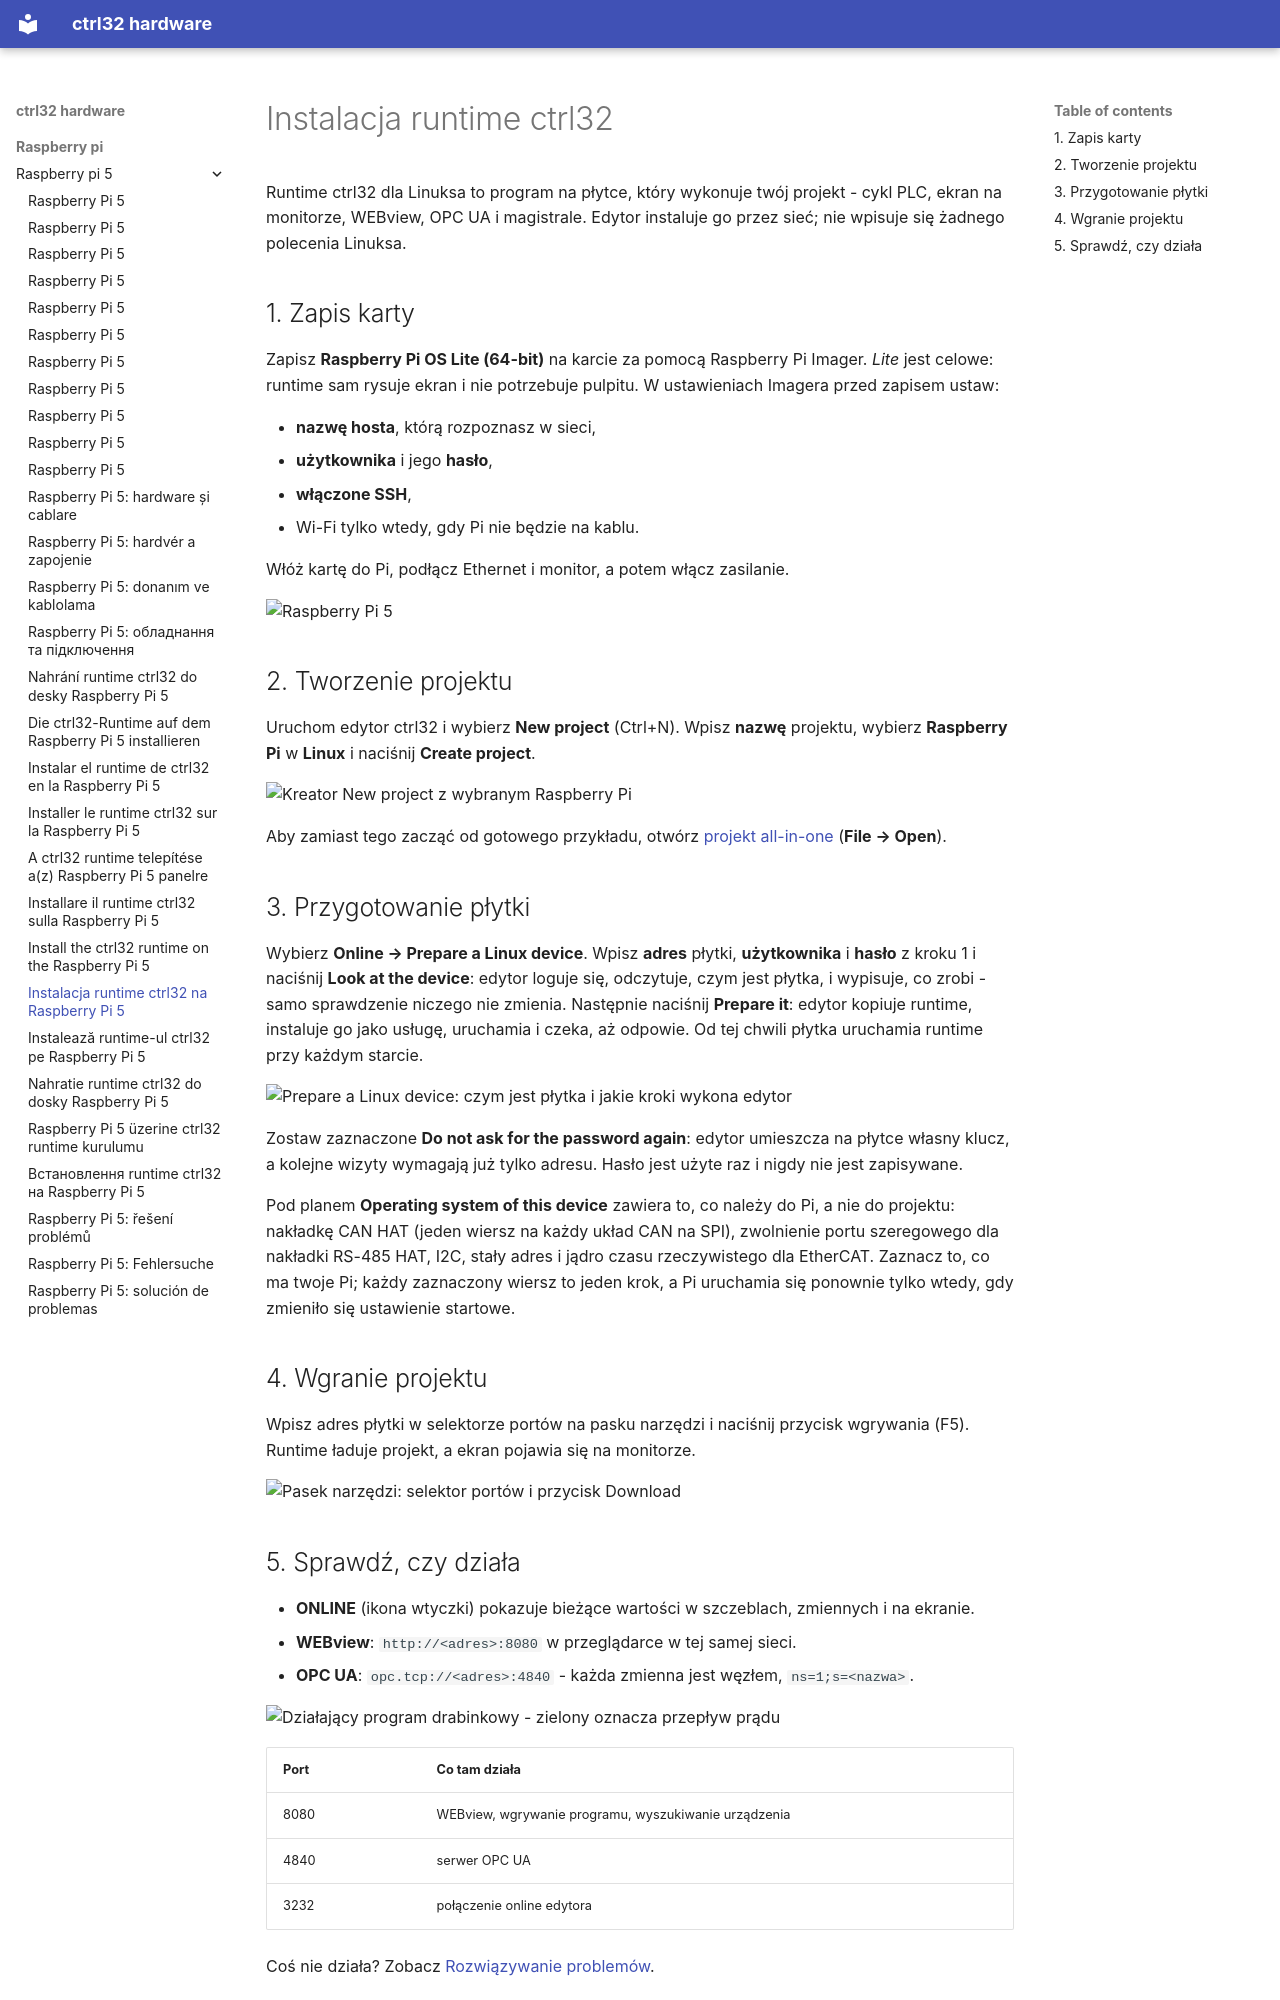

repository: ctrl32/hardware · page: raspberry-pi/raspberry-pi-5/install.pl/index.html · generator: mkdocs

---
title: Instalacja runtime ctrl32 na Raspberry Pi 5
slug: install
sidebar_position: 30
image: img/install-03-prepare.png
image_alt: Edytor ctrl32 przygotowuje Raspberry Pi 5
tags:
- raspberry-pi
- linux
- hmi
- opc-ua
- ethercat
- install
---

# Instalacja runtime ctrl32

Runtime ctrl32 dla Linuksa to program na płytce, który wykonuje twój projekt - cykl PLC, ekran na monitorze, WEBview, OPC UA i magistrale. Edytor instaluje go przez sieć; nie wpisuje się żadnego polecenia Linuksa.

## 1. Zapis karty

Zapisz **Raspberry Pi OS Lite (64-bit)** na karcie za pomocą Raspberry Pi
Imager. *Lite* jest celowe: runtime sam rysuje ekran i nie potrzebuje
pulpitu. W ustawieniach Imagera przed zapisem ustaw:

- **nazwę hosta**, którą rozpoznasz w sieci,
- **użytkownika** i jego **hasło**,
- **włączone SSH**,
- Wi-Fi tylko wtedy, gdy Pi nie będzie na kablu.

Włóż kartę do Pi, podłącz Ethernet i monitor, a potem włącz zasilanie.

![Raspberry Pi 5](img/board-01.jpg)

## 2. Tworzenie projektu

Uruchom edytor ctrl32 i wybierz **New project** (Ctrl+N). Wpisz **nazwę** projektu, wybierz **Raspberry Pi** w **Linux** i naciśnij **Create project**.

![Kreator New project z wybranym Raspberry Pi](img/install-02-new-project.png)

Aby zamiast tego zacząć od gotowego przykładu, otwórz [projekt all-in-one](examples/all-in-one/README.pl.md) (**File → Open**).

## 3. Przygotowanie płytki

Wybierz **Online → Prepare a Linux device**. Wpisz **adres** płytki, **użytkownika** i **hasło** z kroku 1 i naciśnij **Look at the device**: edytor loguje się, odczytuje, czym jest płytka, i wypisuje, co zrobi - samo sprawdzenie niczego nie zmienia. Następnie naciśnij **Prepare it**: edytor kopiuje runtime, instaluje go jako usługę, uruchamia i czeka, aż odpowie. Od tej chwili płytka uruchamia runtime przy każdym starcie.

![Prepare a Linux device: czym jest płytka i jakie kroki wykona edytor](img/install-03-prepare.png)

Zostaw zaznaczone **Do not ask for the password again**: edytor umieszcza na płytce własny klucz, a kolejne wizyty wymagają już tylko adresu. Hasło jest użyte raz i nigdy nie jest zapisywane.

Pod planem **Operating system of this device** zawiera to, co należy do
Pi, a nie do projektu: nakładkę CAN HAT (jeden wiersz na każdy układ CAN
na SPI), zwolnienie portu szeregowego dla nakładki RS-485 HAT, I2C, stały
adres i jądro czasu rzeczywistego dla EtherCAT. Zaznacz to, co ma twoje
Pi; każdy zaznaczony wiersz to jeden krok, a Pi uruchamia się ponownie
tylko wtedy, gdy zmieniło się ustawienie startowe.

## 4. Wgranie projektu

Wpisz adres płytki w selektorze portów na pasku narzędzi i naciśnij przycisk wgrywania (F5). Runtime ładuje projekt, a ekran pojawia się na monitorze.

![Pasek narzędzi: selektor portów i przycisk Download](img/install-05-download.png)
